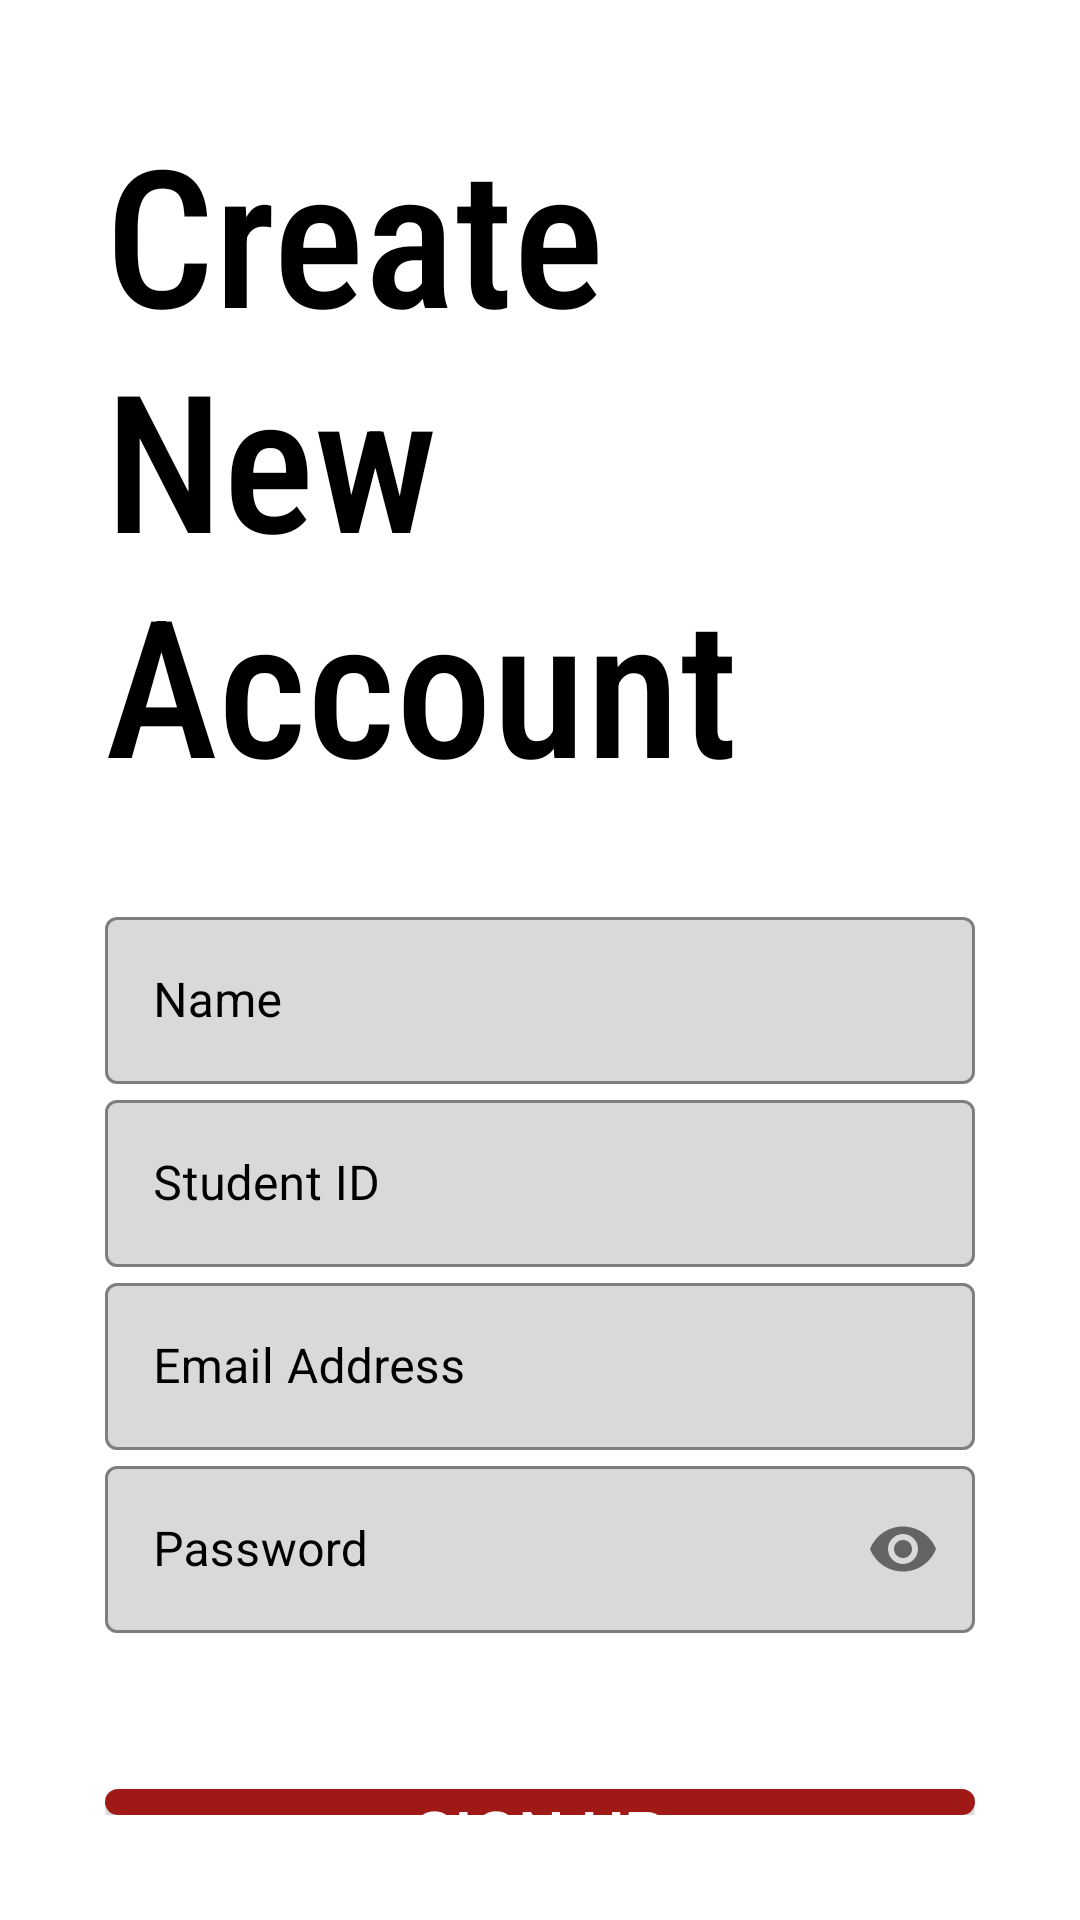

Android layout source for this screen:
<!-- AndroidManifest.xml: application theme Theme.Projectbookstore -->
<!-- res/layout/activity_sign_up.xml -->
<?xml version="1.0" encoding="utf-8"?>
<RelativeLayout xmlns:android="http://schemas.android.com/apk/res/android"
    xmlns:app="http://schemas.android.com/apk/res-auto"
    xmlns:tools="http://schemas.android.com/tools"
    android:layout_width="match_parent"
    android:layout_height="match_parent"
    android:background="@color/white"
    android:orientation="vertical"
    android:padding="35dp"
    tools:context=".SignUpActivity"
    tools:layout_editor_absoluteX="0dp"
    tools:layout_editor_absoluteY="0dp">

    <LinearLayout
        android:id="@+id/linearLayout1"
        android:layout_width="match_parent"
        android:layout_height="wrap_content"
        android:orientation="vertical"
        app:layout_constraintEnd_toEndOf="parent"
        app:layout_constraintHorizontal_bias="0.5"
        app:layout_constraintStart_toStartOf="parent"
        app:layout_constraintTop_toTopOf="parent"
        tools:ignore="MissingConstraints">

        <TextView
            android:layout_width="match_parent"
            android:layout_height="wrap_content"
            android:fontFamily="sans-serif-condensed-medium"
            android:text="Create New Account"
            android:textColor="@color/black"
            android:textSize="64sp" />
    </LinearLayout>

    <LinearLayout
        android:layout_below="@+id/linearLayout1"
        android:id="@+id/linearLayout5"
        android:layout_width="match_parent"
        android:layout_height="wrap_content"
        android:layout_marginTop="30dp"
        android:orientation="vertical">

        <com.google.android.material.textfield.TextInputLayout
            android:id="@+id/studentname"
            style="@style/Widget.MaterialComponents.TextInputLayout.OutlinedBox"
            android:layout_width="match_parent"
            android:layout_height="wrap_content"
            android:hint="Name"
            android:textColorHint="@color/black"
            app:boxBackgroundColor="@color/grey"
            app:boxStrokeColor="@color/black">

            <com.google.android.material.textfield.TextInputEditText
                android:id="@+id/etName"
                android:layout_width="match_parent"
                android:layout_height="wrap_content"
                android:inputType="text"
                android:textColor="@color/black"
                tools:layout_editor_absoluteX="60dp"
                tools:layout_editor_absoluteY="286dp" />

        </com.google.android.material.textfield.TextInputLayout>

        <com.google.android.material.textfield.TextInputLayout
            android:id="@+id/studentID"
            style="@style/Widget.MaterialComponents.TextInputLayout.OutlinedBox"
            android:layout_width="match_parent"
            android:layout_height="wrap_content"
            android:hint="Student ID"
            android:textColorHint="@color/black"
            app:boxBackgroundColor="@color/grey"
            app:boxStrokeColor="@color/black">

            <com.google.android.material.textfield.TextInputEditText
                android:id="@+id/etStudentID"
                android:layout_width="match_parent"
                android:layout_height="wrap_content"
                android:inputType="number"
                android:maxLength="8"
                android:textColor="@color/black"
                tools:layout_editor_absoluteX="60dp"
                tools:layout_editor_absoluteY="286dp" />

        </com.google.android.material.textfield.TextInputLayout>

        <com.google.android.material.textfield.TextInputLayout
            android:id="@+id/email"
            style="@style/Widget.MaterialComponents.TextInputLayout.OutlinedBox"
            android:layout_width="match_parent"
            android:layout_height="wrap_content"
            android:hint="Email Address"
            android:textColorHint="@color/black"
            app:boxBackgroundColor="@color/grey"
            app:boxStrokeColor="@color/black">

            <com.google.android.material.textfield.TextInputEditText
                android:id="@+id/etEmail"
                android:layout_width="match_parent"
                android:layout_height="wrap_content"
                android:inputType="textEmailAddress"
                android:textColor="@color/black"
                tools:layout_editor_absoluteX="60dp"
                tools:layout_editor_absoluteY="286dp" />

        </com.google.android.material.textfield.TextInputLayout>

        <com.google.android.material.textfield.TextInputLayout
            android:id="@+id/password"
            style="@style/Widget.MaterialComponents.TextInputLayout.OutlinedBox"
            android:layout_width="match_parent"
            android:layout_height="wrap_content"
            android:hint="Password"
            android:textColorHint="@color/black"
            app:boxBackgroundColor="@color/grey"
            app:boxStrokeColor="@color/black"
            app:passwordToggleEnabled="true">

            <com.google.android.material.textfield.TextInputEditText
                android:id="@+id/etNewPassword"
                android:layout_width="match_parent"
                android:layout_height="wrap_content"
                android:inputType="textPassword"
                android:textColor="@color/black"
                tools:layout_editor_absoluteX="60dp"
                tools:layout_editor_absoluteY="286dp" />

        </com.google.android.material.textfield.TextInputLayout>

    </LinearLayout>

    <Button
        android:id="@+id/btnSignUp"
        android:layout_width="match_parent"
        android:layout_height="wrap_content"
        android:layout_below="@+id/linearLayout5"
        android:layout_marginTop="52dp"
        android:background="@drawable/button_background"
        android:backgroundTint="@color/tart"
        android:text="SIGN UP"
        android:textColor="@color/white"
        android:textSize="22dp"
        app:layout_constraintEnd_toEndOf="parent"
        app:layout_constraintStart_toStartOf="parent"
        app:layout_constraintTop_toBottomOf="@+id/linearLayout5" />

    <TextView
        android:id="@+id/txtBackToLogin"
        android:layout_width="match_parent"
        android:layout_height="wrap_content"
        android:layout_below="@+id/btnSignUp"
        android:clickable="true"
        android:padding="5sp"
        android:text="BACK TO LOGIN"
        android:textAlignment="center"
        android:textSize="18dp"
        android:textColor="@color/black"
        app:layout_constraintBottom_toBottomOf="parent"
        app:layout_constraintEnd_toEndOf="parent"
        app:layout_constraintStart_toStartOf="parent"
        app:layout_constraintTop_toBottomOf="@+id/btnSignUp"
        app:layout_constraintVertical_bias="0.285"
        tools:ignore="TouchTargetSizeCheck" />

</RelativeLayout>
<!-- resources referenced by this layout -->
<resources>
  <color name="black">#FF000000</color>
  <color name="grey">#D9D9D9</color>
  <color name="tart">#9F1A17</color>
  <color name="white">#FFFFFFFF</color>
  <!-- drawable button_background (drawable) -->
  <?xml version="1.0" encoding="utf-8"?>
  <shape xmlns:android="http://schemas.android.com/apk/res/android">
      <solid android:color="@color/tart"/>
      <corners android:radius="100dp"/>
  </shape>
  <style name="Theme.Projectbookstore" parent="Theme.MaterialComponents.DayNight.NoActionBar">
          
          <item name="colorPrimary">@color/purple_500</item>
          <item name="colorPrimaryVariant">@color/purple_700</item>
          <item name="colorOnPrimary">@color/white</item>
          
          <item name="colorSecondary">@color/teal_200</item>
          <item name="colorSecondaryVariant">@color/teal_700</item>
          <item name="colorOnSecondary">@color/black</item>
          
          <item name="android:statusBarColor" tools:targetApi="l">?attr/colorPrimaryVariant</item>
          
      </style>
  <color name="purple_500">#9F1A17</color>
  <color name="purple_700">#9F1A17</color>
  <color name="teal_200">#FF03DAC5</color>
  <color name="teal_700">#FF018786</color>
</resources>
